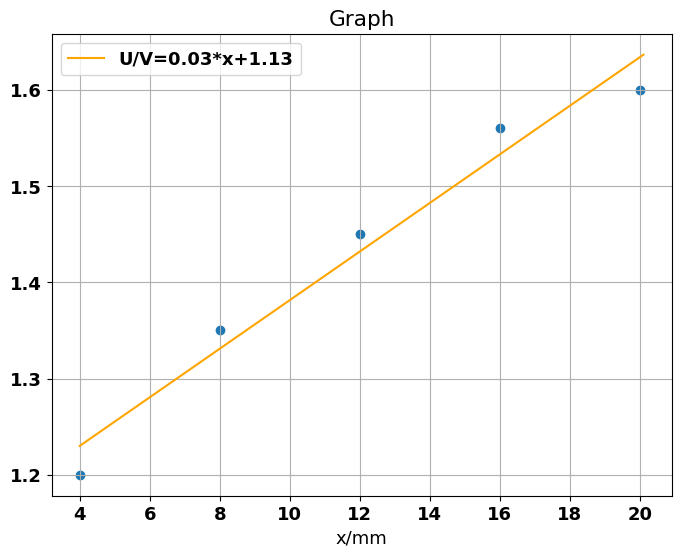

Source code (Python):
import numpy as np
import matplotlib.pyplot as plt
from scipy.interpolate import make_interp_spline
from typing import Dict, List

class MyPlot:
    def __init__(self, data: Dict[str, List[float]],x_label: str):
        self.data = data
        self.x_label = x_label

    def plot_table(self) -> None:
        # 设置图表大小
        fig, ax = plt.subplots(figsize=(len(self.data)*1.8, len(self.data[self.x_label])*0.4))
        
        # 创建表格数据
        table_data = {'序号': np.arange(len(self.data[self.x_label]))+1}
        table_data.update(self.data)

        plt.rc("font", family="SimSun", size=13, weight="bold")
        ax.axis('off')  # 关闭坐标轴
        
        rowLabels=['序号']
        for key, values in self.data.items():
            rowLabels.append(key)
        
        cellText=list(map(list, zip(*table_data.values())))
        cellText = [list(row) for row in zip(*cellText)] #按行
        
        table = ax.table(cellText=cellText
                     ,loc='center', cellLoc='center',rowLabels=rowLabels)
        table.auto_set_font_size(False)
        table.set_fontsize(14)
        table.scale(1, 1)  # 等比例缩放

        # 保存表格
        plt.savefig('table.png')

    def plot_scatter_with_regression(self, fit_deg: int = 1, show_coordinate:bool=False) -> None:
        # 创建figure和子图
        fig, ax = plt.subplots(figsize=(8, 6))
        ax.grid()
        plt.rc("font", family="SimSun", size=13, weight="bold")

        for key, values in self.data.items():
            if key != self.x_label:
                ax.scatter(self.data[self.x_label], values, label='')
                if show_coordinate:
                    for i in range(len(self.data[self.x_label])):
                        ax.annotate(f"({self.data[self.x_label][i]}, {values[i]})", (self.data[self.x_label][i], values[i]), textcoords="offset points", xytext=(0,10), ha='center')

        if fit_deg == 1:
            for label, values in self.data.items():
                if label != self.x_label:
                    # 计算线性回归的多项式系数
                    coefficients = np.polyfit(self.data[self.x_label],values,fit_deg) 
                    poly = np.poly1d(coefficients)
                    equation= f"{label}={coefficients[0]:.2f}*x+{coefficients[1]:.2f}"
                    lx=np.arange(min(self.data[self.x_label]),max(self.data[self.x_label])+0.2,step=0.1) #画曲线的点要更多
                    ax.plot(lx, poly(lx), color='orange', label=equation)
        else: #画平滑曲线
            for label, values in self.data.items():
                if label != self.x_label:
                    m = make_interp_spline(self.data[self.x_label], values)
                    xs = np.linspace(min(self.data[self.x_label]),max(self.data[self.x_label]), 500)
                    ys = m(xs)
                    plt.plot(xs, ys)

        ax.set_title(f"Graph")
        ax.set_xlabel(self.x_label)
        ax.legend()
        # 保存图表
        plt.savefig('figure.png')

    def plot(self, fit_deg: int = 1) -> None:
        self.plot_table()
        self.plot_scatter_with_regression(fit_deg)

x=[4,8,12,16,20]
y=[1.2,1.35,1.45,1.56,1.6]
m=MyPlot({'x/mm':x,'U/V':y},x_label='x/mm')
m.plot()